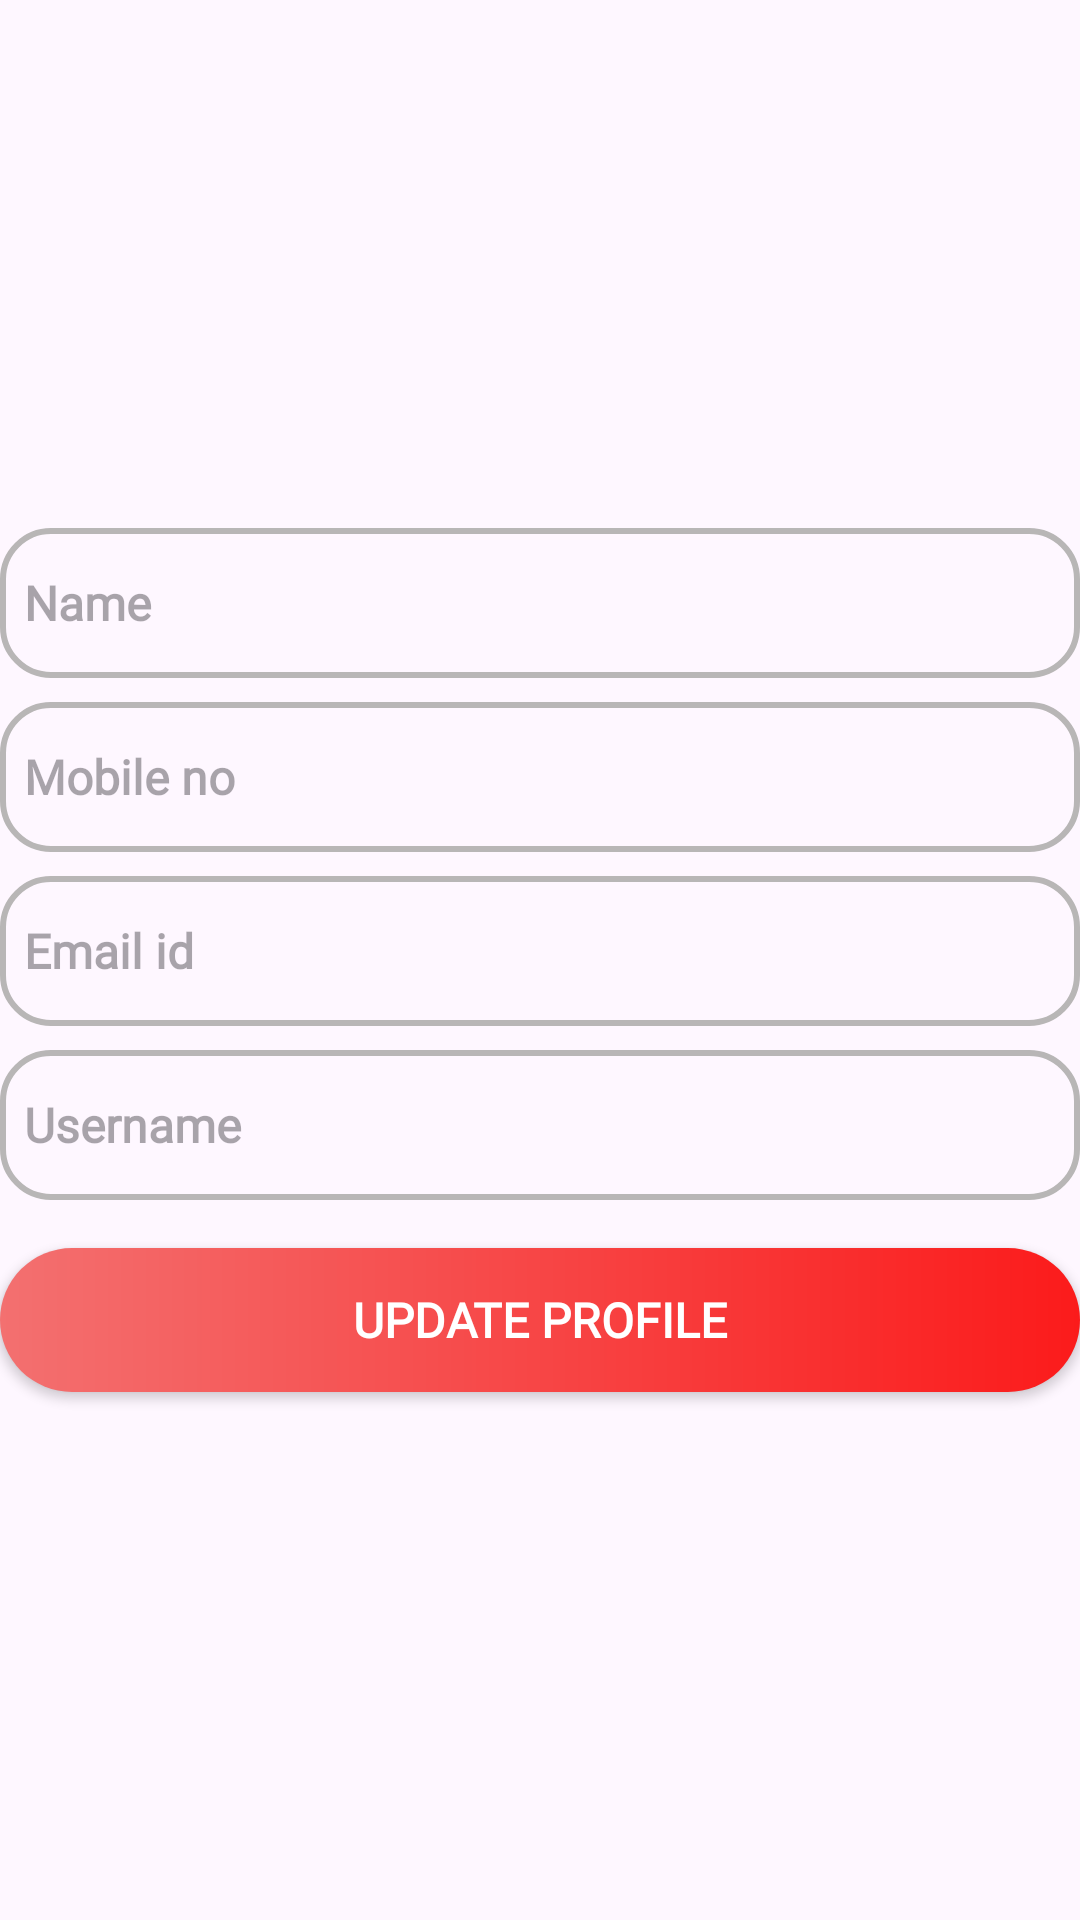

Here is an Android app screen rendered from its layout file. Give the layout XML and the strings, colors and styles it references.
<!-- AndroidManifest.xml: application theme Theme.FoodizApp -->
<!-- res/layout/activity_update_profile.xml -->
<?xml version="1.0" encoding="utf-8"?>
<LinearLayout xmlns:android="http://schemas.android.com/apk/res/android"
    xmlns:app="http://schemas.android.com/apk/res-auto"
    xmlns:tools="http://schemas.android.com/tools"
    android:id="@+id/main"
    android:layout_width="match_parent"
    android:layout_height="match_parent"
    tools:context=".UpdateProfileActivity"
    android:orientation="vertical"
    android:layout_margin="16sp"
    android:gravity="center">

    <EditText
        android:layout_width="match_parent"
        android:layout_height="50dp"
        android:id="@+id/etUpdateProfileName"
        android:hint="Name"
        android:background="@drawable/et_bg_shape"
        android:textColor="@color/black"
        android:textSize="16sp"
        android:textStyle="bold"
        android:fontFamily="@font/almendra"
        android:paddingLeft="8sp"
        android:inputType="text"/>

    <EditText
        android:layout_width="match_parent"
        android:layout_height="50dp"
        android:id="@+id/etUpdateProfileMobileno"
        android:hint="Mobile no"
        android:background="@drawable/et_bg_shape"
        android:textColor="@color/black"
        android:textSize="16sp"
        android:textStyle="bold"
        android:fontFamily="@font/almendra"
        android:paddingLeft="8sp"
        android:inputType="number"
        android:enabled="false"
        android:layout_marginTop="8sp"/>

    <EditText
        android:layout_width="match_parent"
        android:layout_height="50dp"
        android:id="@+id/etUpdateProfileEmailid"
        android:hint="Email id"
        android:background="@drawable/et_bg_shape"
        android:textColor="@color/black"
        android:textSize="16sp"
        android:textStyle="bold"
        android:fontFamily="@font/almendra"
        android:paddingLeft="8sp"
        android:inputType="textEmailAddress"
        android:layout_marginTop="8sp"/>

    <EditText
        android:layout_width="match_parent"
        android:layout_height="50dp"
        android:id="@+id/etUpdateProfileUsername"
        android:hint="Username"
        android:enabled="false"
        android:background="@drawable/et_bg_shape"
        android:textColor="@color/black"
        android:textSize="16sp"
        android:textStyle="bold"
        android:fontFamily="@font/almendra"
        android:paddingLeft="8sp"
        android:inputType="text"
        android:layout_marginTop="8sp"/>

    <androidx.appcompat.widget.AppCompatButton
        android:layout_width="match_parent"
        android:layout_height="wrap_content"
        android:id="@+id/btnUpdateProfile"
        android:text="Update Profile"
        android:textSize="16sp"
        android:textStyle="bold"
        android:textColor="@color/white"
        android:fontFamily="@font/almendra"
        android:layout_marginTop="16sp"
        android:background="@drawable/btn_bg_shape"/>


</LinearLayout>
<!-- resources referenced by this layout -->
<resources>
  <color name="black">#FF000000</color>
  <color name="white">#FFFFFFFF</color>
  <!-- drawable btn_bg_shape (drawable) -->
  <?xml version="1.0" encoding="utf-8"?>
  <shape xmlns:android="http://schemas.android.com/apk/res/android">
      <gradient
          android:startColor="@color/light_red"
          android:endColor="@color/red"
          />
      <corners
          android:radius="30sp"/>
  
  </shape>
  <!-- drawable et_bg_shape (drawable) -->
  <?xml version="1.0" encoding="utf-8"?>
  <shape xmlns:android="http://schemas.android.com/apk/res/android">
  
      <stroke
          android:width="2dp"
          android:color="@color/light_grey"
          />
      <corners
          android:radius="16dp"/>
  </shape>
  <style name="Theme.FoodizApp" parent="Base.Theme.FoodizApp" />
  <color name="light_red">#F37070</color>
  <color name="red">#FB1B1B</color>
  <color name="light_grey">#B8B6B6</color>
  <style name="Base.Theme.FoodizApp" parent="Theme.Material3.DayNight.NoActionBar">
          
          
      </style>
</resources>
